Run: headless pygame with SDL's dummy video driver; simulated clock (each Clock.tick advances the game by its frame time, no real sleeping); random seed 0; keys injected as events and as key.get_pressed() state; no mouse input.
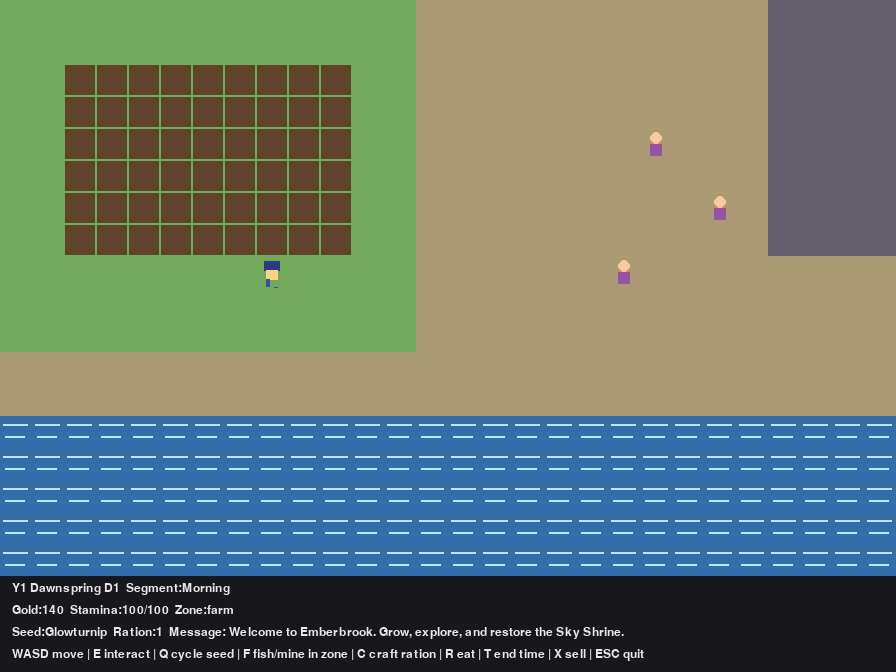
Frame 1 of 4 · flips 1–60 · no input
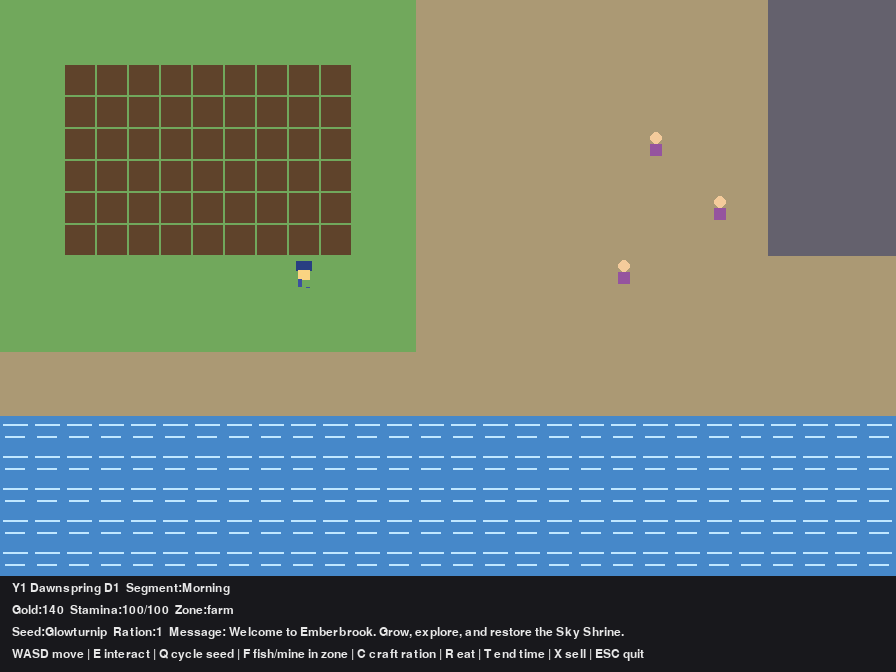
Frame 2 of 4 · flips 61–180 · tapped SPACE, RETURN · held RIGHT (→), D
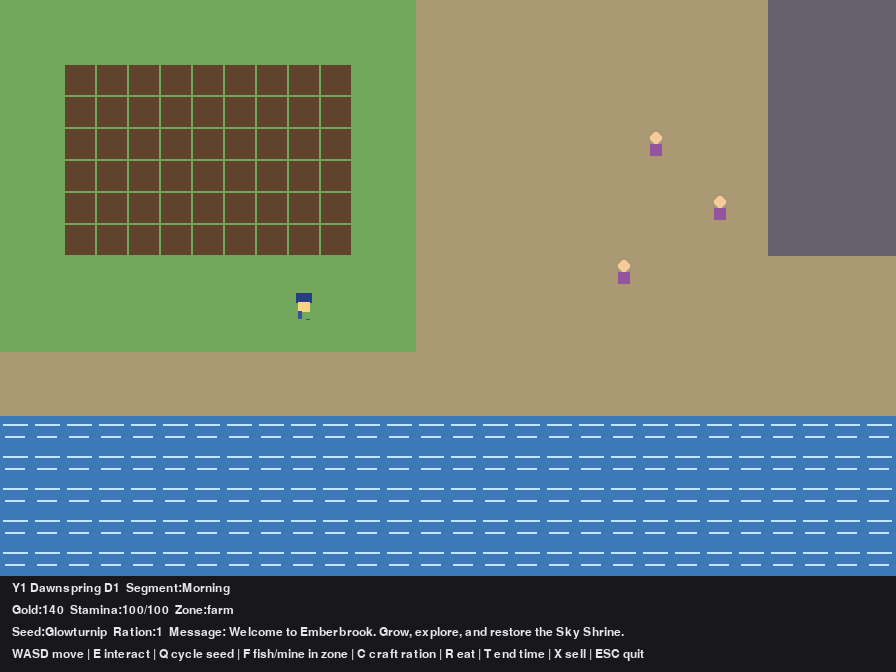
Frame 3 of 4 · flips 181–300 · held DOWN (↓), S
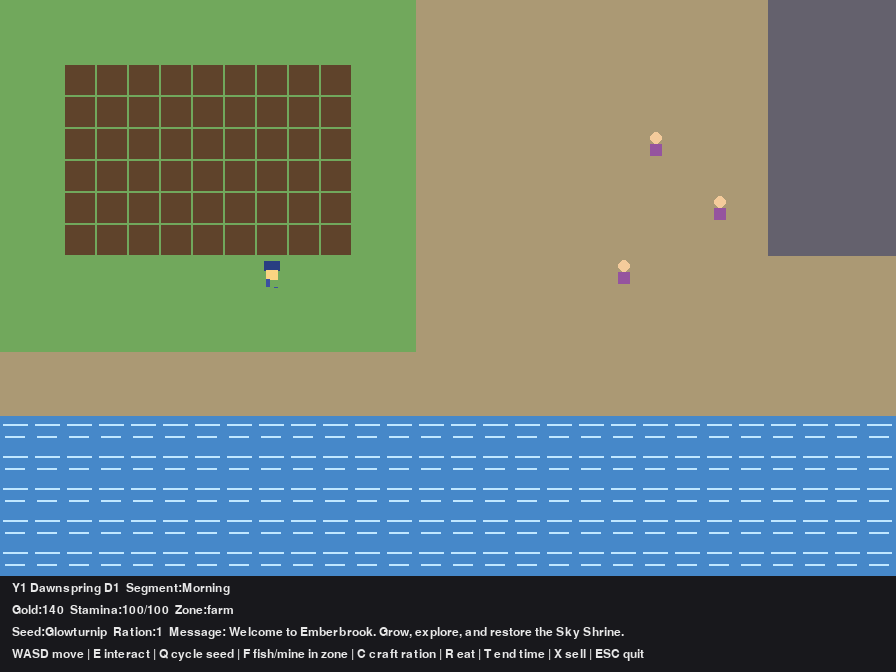
Frame 4 of 4 · flips 301–420 · held LEFT (←), A, UP (↑), W

The pygame program that drew these frames:

from __future__ import annotations

import random
from dataclasses import dataclass, field
from enum import Enum
from typing import Dict, List, Optional, Tuple

try:
    import pygame
except ImportError:  # pragma: no cover - handled at runtime
    pygame = None

TILE_SIZE = 32
WORLD_W = 28
WORLD_H = 18
HUD_H = 96
SCREEN_W = WORLD_W * TILE_SIZE
SCREEN_H = WORLD_H * TILE_SIZE + HUD_H
FPS = 60

SEASONS = ["Dawnspring", "Suncrest", "Amberfall", "Frostwane"]


class Zone(str, Enum):
    FARM = "farm"
    MINE = "mine"
    RIVER = "river"
    TOWN = "town"


@dataclass
class CropType:
    key: str
    name: str
    season: str
    growth_days: int
    seed_price: int
    sell_price: int


CROPS: Dict[str, CropType] = {
    "glowturnip": CropType("glowturnip", "Glowturnip", "Dawnspring", 3, 18, 45),
    "sunberry": CropType("sunberry", "Sunberry", "Suncrest", 4, 26, 62),
    "coppercorn": CropType("coppercorn", "Coppercorn", "Amberfall", 3, 22, 54),
    "snowpea": CropType("snowpea", "Snowpea", "Frostwane", 2, 20, 42),
}


@dataclass
class Plot:
    crop_key: Optional[str] = None
    watered: bool = False
    growth: int = 0


@dataclass
class NPC:
    name: str
    likes: str
    bond: int = 0
    dialogue: str = ""


@dataclass
class PlayerState:
    pos: Tuple[int, int] = (8, 8)
    gold: int = 140
    stamina: int = 100
    max_stamina: int = 100
    inventory: Dict[str, int] = field(
        default_factory=lambda: {
            "Glowturnip Seeds": 4,
            "Sunberry Seeds": 2,
            "Coppercorn Seeds": 2,
            "Snowpea Seeds": 2,
            "Stone": 0,
            "Copper Ore": 0,
            "River Fish": 0,
            "Forest Fish": 0,
            "Glowturnip": 0,
            "Sunberry": 0,
            "Coppercorn": 0,
            "Snowpea": 0,
            "Trail Ration": 1,
        }
    )


class GameState:
    def __init__(self) -> None:
        self.player = PlayerState()
        self.day = 1
        self.year = 1
        self.season_idx = 0
        self.time_segment = 0
        self.selected_seed = "glowturnip"
        self.message = "Welcome to Emberbrook. Grow, explore, and restore the Sky Shrine."
        self.farm = {(x, y): Plot() for x in range(2, 11) for y in range(2, 8)}
        self.npcs = {
            (20, 4): NPC("Iri", "River Fish", dialogue="The river whispers when storms come."),
            (22, 6): NPC("Tomas", "Copper Ore", dialogue="The mine walls sing if you listen."),
            (19, 8): NPC("Sel", "Glowturnip", dialogue="Lantern petals glow brighter at dusk."),
        }
        self.story_flags = {"mine_unlocked": False, "festival_done": False, "shrine_restored": False}

    @property
    def season(self) -> str:
        return SEASONS[self.season_idx]

    def can_spend(self, amount: int) -> bool:
        return self.player.stamina >= amount

    def spend(self, amount: int) -> bool:
        if self.player.stamina < amount:
            self.message = "Too exhausted. End the day or eat a ration."
            return False
        self.player.stamina -= amount
        return True

    def move_player(self, dx: int, dy: int) -> None:
        x, y = self.player.pos
        nx, ny = max(0, min(WORLD_W - 1, x + dx)), max(0, min(WORLD_H - 1, y + dy))
        self.player.pos = (nx, ny)

    def interact(self) -> None:
        x, y = self.player.pos
        candidates = [(x + 1, y), (x - 1, y), (x, y + 1), (x, y - 1), (x, y)]

        for p in candidates:
            if p in self.npcs:
                self.talk(p)
                return
        for p in candidates:
            if p in self.farm:
                self.farm_action(p)
                return

        zone = self.current_zone()
        if zone == Zone.MINE:
            self.mine()
        elif zone == Zone.RIVER:
            self.fish()
        else:
            self.message = "Nothing to interact with here."

    def current_zone(self) -> Zone:
        x, y = self.player.pos
        if x <= 12 and y <= 10:
            return Zone.FARM
        if x >= 24 and y <= 7:
            return Zone.MINE
        if y >= 13:
            return Zone.RIVER
        return Zone.TOWN

    def farm_action(self, pos: Tuple[int, int]) -> None:
        plot = self.farm[pos]
        if plot.crop_key is None:
            crop = CROPS[self.selected_seed]
            seed_name = f"{crop.name} Seeds"
            if crop.season != self.season:
                self.message = f"{crop.name} grows in {crop.season}."
                return
            if self.player.inventory.get(seed_name, 0) <= 0:
                self.message = f"No {seed_name}. Buy or craft more later."
                return
            if not self.spend(2):
                return
            plot.crop_key = crop.key
            plot.growth = 0
            plot.watered = False
            self.player.inventory[seed_name] -= 1
            self.message = f"Planted {crop.name}."
        else:
            crop = CROPS[plot.crop_key]
            if plot.growth >= crop.growth_days:
                self.player.inventory[crop.name] += 1
                plot.crop_key = None
                plot.growth = 0
                plot.watered = False
                self.message = f"Harvested {crop.name}!"
            elif not plot.watered:
                if not self.spend(1):
                    return
                plot.watered = True
                self.message = "Watered crop."
            else:
                self.message = f"{crop.name} is still growing ({plot.growth}/{crop.growth_days})."

    def talk(self, npc_pos: Tuple[int, int]) -> None:
        npc = self.npcs[npc_pos]
        gain = 2
        if self.player.inventory.get(npc.likes, 0) > 0:
            self.player.inventory[npc.likes] -= 1
            gain += 4
        npc.bond = min(100, npc.bond + gain)
        self.message = f"{npc.name}: '{npc.dialogue}' Bond +{gain}"
        self._check_shrine_restore()

    def mine(self) -> None:
        if self.day < 3 and not self.story_flags["mine_unlocked"]:
            self.message = "Mine opens on day 3 after inspection."
            return
        self.story_flags["mine_unlocked"] = True
        if not self.spend(14):
            return
        ore = random.randint(1, 3)
        stone = random.randint(1, 4)
        self.player.inventory["Copper Ore"] += ore
        self.player.inventory["Stone"] += stone
        self.player.gold += ore * 3
        self.message = f"Mined {ore} ore and {stone} stone."

    def fish(self) -> None:
        if not self.spend(10):
            return
        if random.random() < 0.72:
            key = "River Fish" if random.random() < 0.65 else "Forest Fish"
            amount = random.randint(1, 2)
            self.player.inventory[key] += amount
            self.message = f"Caught {amount} {key}."
        else:
            self.message = "No catch this time."

    def craft_ration(self) -> None:
        if self.player.inventory["River Fish"] >= 1 and self.player.inventory["Forest Fish"] >= 1:
            self.player.inventory["River Fish"] -= 1
            self.player.inventory["Forest Fish"] -= 1
            self.player.inventory["Trail Ration"] += 1
            self.message = "Crafted Trail Ration."
        else:
            self.message = "Need 1 River Fish + 1 Forest Fish."

    def eat_ration(self) -> None:
        if self.player.inventory["Trail Ration"] <= 0:
            self.message = "No Trail Ration available."
            return
        self.player.inventory["Trail Ration"] -= 1
        self.player.stamina = min(self.player.max_stamina, self.player.stamina + 30)
        self.message = "A warm meal restores stamina."

    def sell_bin(self) -> None:
        prices = {
            "River Fish": 10,
            "Forest Fish": 12,
            "Glowturnip": 45,
            "Sunberry": 62,
            "Coppercorn": 54,
            "Snowpea": 42,
            "Copper Ore": 9,
            "Stone": 2,
        }
        total = 0
        for item, price in prices.items():
            qty = self.player.inventory.get(item, 0)
            if qty > 0:
                total += qty * price
                self.player.inventory[item] = 0
        self.player.gold += total
        self.message = f"Sold produce and loot for {total}g."

    def next_seed(self) -> None:
        keys = list(CROPS.keys())
        idx = (keys.index(self.selected_seed) + 1) % len(keys)
        self.selected_seed = keys[idx]
        self.message = f"Selected seed: {CROPS[self.selected_seed].name}."

    def end_segment(self) -> None:
        self.time_segment += 1
        if self.time_segment > 3:
            self.time_segment = 0
            self.end_day()
            return
        self.message = "Time passes..."

    def end_day(self) -> None:
        self.day += 1
        self.player.stamina = self.player.max_stamina
        for plot in self.farm.values():
            if plot.crop_key and plot.watered:
                plot.growth += 1
            plot.watered = False
        if self.day > 28:
            self.day = 1
            self.season_idx = (self.season_idx + 1) % len(SEASONS)
            if self.season_idx == 0:
                self.year += 1
            self._wither_out_of_season()
        self._check_festival()
        self.message = f"A new day begins. {self.season} Day {self.day}."

    def _wither_out_of_season(self) -> None:
        for plot in self.farm.values():
            if plot.crop_key and CROPS[plot.crop_key].season != self.season:
                plot.crop_key = None
                plot.growth = 0
                plot.watered = False

    def _check_festival(self) -> None:
        if self.season == "Dawnspring" and self.day == 14 and not self.story_flags["festival_done"]:
            self.story_flags["festival_done"] = True
            self.player.gold += 120
            self.message = "Lantern Bloom Festival reward: +120g!"

    def _check_shrine_restore(self) -> None:
        avg = sum(n.bond for n in self.npcs.values()) / len(self.npcs)
        if avg >= 45 and not self.story_flags["shrine_restored"]:
            self.story_flags["shrine_restored"] = True
            self.player.max_stamina += 20
            self.player.stamina = self.player.max_stamina
            self.message = "The Sky Shrine glows again! Max stamina +20."


class SpriteBank:
    def __init__(self) -> None:
        self.player_walk = self._player_frames()
        self.player_idle = self.player_walk[0]
        self.npc = self._npc_frame()
        self.water_anim = self._water_frames()

    def _player_frames(self) -> List[pygame.Surface]:
        frames: List[pygame.Surface] = []
        for step in range(4):
            surf = pygame.Surface((TILE_SIZE, TILE_SIZE), pygame.SRCALPHA)
            pygame.draw.rect(surf, (40, 62, 130), (8, 5, 16, 10))
            pygame.draw.rect(surf, (250, 212, 130), (10, 14, 12, 10))
            leg_y = 24 if step % 2 == 0 else 23
            pygame.draw.rect(surf, (60, 80, 160), (10, leg_y, 4, 8))
            pygame.draw.rect(surf, (60, 80, 160), (18, 31 - leg_y + 23, 4, 8))
            frames.append(surf)
        return frames

    def _npc_frame(self) -> pygame.Surface:
        surf = pygame.Surface((TILE_SIZE, TILE_SIZE), pygame.SRCALPHA)
        pygame.draw.circle(surf, (244, 203, 155), (16, 10), 6)
        pygame.draw.rect(surf, (149, 84, 159), (10, 16, 12, 12))
        return surf

    def _water_frames(self) -> List[pygame.Surface]:
        frames: List[pygame.Surface] = []
        shades = [(61, 121, 185), (70, 136, 201), (52, 110, 170)]
        for c in shades:
            surf = pygame.Surface((TILE_SIZE, TILE_SIZE))
            surf.fill(c)
            pygame.draw.line(surf, (192, 231, 255), (3, 8), (27, 8), 2)
            pygame.draw.line(surf, (192, 231, 255), (5, 20), (24, 20), 2)
            frames.append(surf)
        return frames


def draw(game: GameState, screen: pygame.Surface, font: pygame.font.Font, sprites: SpriteBank, tick: int) -> None:
    zone_colors = {
        Zone.FARM: (113, 168, 92),
        Zone.TOWN: (171, 153, 116),
        Zone.MINE: (100, 97, 109),
    }
    for y in range(WORLD_H):
        for x in range(WORLD_W):
            zone = game.current_zone() if (x, y) == game.player.pos else (
                Zone.FARM if x <= 12 and y <= 10 else Zone.MINE if x >= 24 and y <= 7 else Zone.RIVER if y >= 13 else Zone.TOWN
            )
            if zone == Zone.RIVER:
                frame = sprites.water_anim[(tick // 25) % len(sprites.water_anim)]
                screen.blit(frame, (x * TILE_SIZE, y * TILE_SIZE))
            else:
                pygame.draw.rect(screen, zone_colors[zone], (x * TILE_SIZE, y * TILE_SIZE, TILE_SIZE, TILE_SIZE))

    for (x, y), plot in game.farm.items():
        r = pygame.Rect(x * TILE_SIZE, y * TILE_SIZE, TILE_SIZE, TILE_SIZE)
        pygame.draw.rect(screen, (95, 67, 43), r.inflate(-2, -2))
        if plot.crop_key:
            crop = CROPS[plot.crop_key]
            stage = min(2, int((plot.growth / max(1, crop.growth_days)) * 3))
            h = [8, 14, 20][stage]
            color = (145, 247, 123) if crop.key in {"glowturnip", "snowpea"} else (255, 189, 84)
            pygame.draw.rect(screen, color, (r.x + 10, r.y + 22 - h, 12, h))
        if plot.watered:
            pygame.draw.circle(screen, (80, 143, 224), (r.x + 6, r.y + 26), 3)

    for (x, y), _npc in game.npcs.items():
        screen.blit(sprites.npc, (x * TILE_SIZE, y * TILE_SIZE))

    pframe = sprites.player_walk[(tick // 12) % len(sprites.player_walk)]
    screen.blit(pframe, (game.player.pos[0] * TILE_SIZE, game.player.pos[1] * TILE_SIZE))

    pygame.draw.rect(screen, (24, 24, 28), (0, WORLD_H * TILE_SIZE, SCREEN_W, HUD_H))
    hud = [
        f"Y{game.year} {game.season} D{game.day}  Segment:{['Morning','Afternoon','Evening','Night'][game.time_segment]}",
        f"Gold:{game.player.gold}  Stamina:{game.player.stamina}/{game.player.max_stamina}  Zone:{game.current_zone().value}",
        f"Seed:{CROPS[game.selected_seed].name}  Ration:{game.player.inventory['Trail Ration']}  Message: {game.message}",
        "WASD move | E interact | Q cycle seed | F fish/mine in zone | C craft ration | R eat | T end time | X sell | ESC quit",
    ]
    for i, line in enumerate(hud):
        screen.blit(font.render(line, True, (231, 231, 231)), (12, WORLD_H * TILE_SIZE + 6 + i * 22))


def run() -> None:
    if pygame is None:
        print("This version requires pygame. Install with: python3 -m pip install pygame")
        return

    pygame.init()
    screen = pygame.display.set_mode((SCREEN_W, SCREEN_H))
    pygame.display.set_caption("Emberbrook: Skyshard Valley")
    clock = pygame.time.Clock()
    font = pygame.font.SysFont("consolas", 18)

    game = GameState()
    sprites = SpriteBank()

    running = True
    tick = 0
    while running:
        tick += 1
        for event in pygame.event.get():
            if event.type == pygame.QUIT:
                running = False
            elif event.type == pygame.KEYDOWN:
                if event.key == pygame.K_ESCAPE:
                    running = False
                elif event.key == pygame.K_w:
                    game.move_player(0, -1)
                elif event.key == pygame.K_s:
                    game.move_player(0, 1)
                elif event.key == pygame.K_a:
                    game.move_player(-1, 0)
                elif event.key == pygame.K_d:
                    game.move_player(1, 0)
                elif event.key == pygame.K_e:
                    game.interact()
                elif event.key == pygame.K_q:
                    game.next_seed()
                elif event.key == pygame.K_f:
                    if game.current_zone() == Zone.MINE:
                        game.mine()
                    elif game.current_zone() == Zone.RIVER:
                        game.fish()
                    else:
                        game.message = "Use F at the river or mine."
                elif event.key == pygame.K_c:
                    game.craft_ration()
                elif event.key == pygame.K_r:
                    game.eat_ration()
                elif event.key == pygame.K_t:
                    game.end_segment()
                elif event.key == pygame.K_x:
                    game.sell_bin()

        draw(game, screen, font, sprites, tick)
        pygame.display.flip()
        clock.tick(FPS)

    pygame.quit()


if __name__ == "__main__":
    run()
